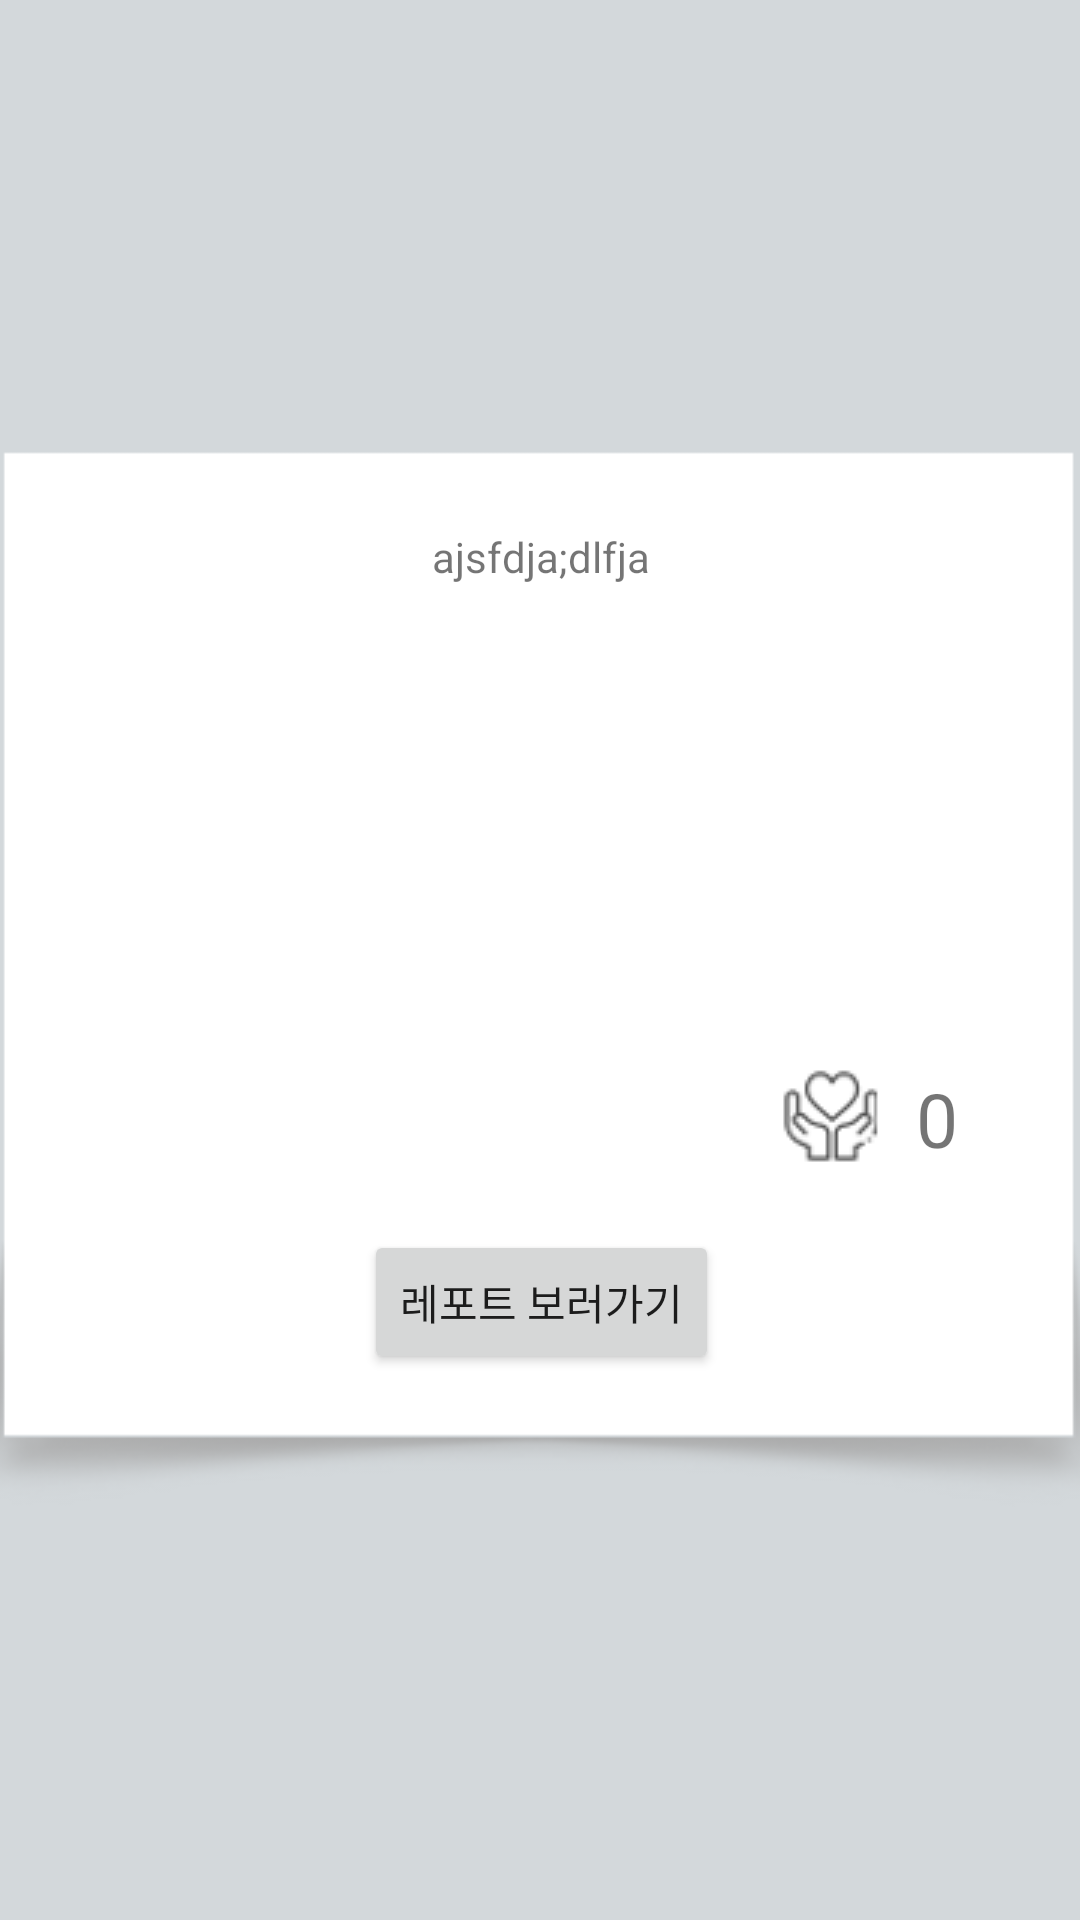

The Android layout XML behind this screen, and the referenced resources:
<!-- AndroidManifest.xml: application theme AppTheme -->
<!-- res/layout/activity_community_detail.xml -->
<?xml version="1.0" encoding="utf-8"?>

<androidx.constraintlayout.widget.ConstraintLayout xmlns:android="http://schemas.android.com/apk/res/android"
    xmlns:app="http://schemas.android.com/apk/res-auto"
    xmlns:tools="http://schemas.android.com/tools"
    android:layout_width="match_parent"
    android:layout_height="match_parent"
    tools:context=".community_detail"
    android:orientation="vertical"
    android:background="@color/colorBackground">

    <androidx.constraintlayout.widget.ConstraintLayout
        android:id="@+id/constraintLayout2"
        android:layout_width="400dp"
        android:layout_height="388dp"
        android:layout_marginStart="16dp"
        android:layout_marginEnd="16dp"
        android:background="@drawable/img_detail_background2"
        app:layout_constraintBottom_toBottomOf="parent"
        app:layout_constraintEnd_toEndOf="parent"
        app:layout_constraintStart_toStartOf="parent"
        app:layout_constraintTop_toTopOf="parent">

        <TextView
            android:id="@+id/target_writing"
            android:layout_width="wrap_content"
            android:layout_height="wrap_content"
            android:layout_marginTop="50dp"
            android:text="ajsfdja;dlfja"
            app:layout_constraintEnd_toEndOf="parent"
            app:layout_constraintStart_toStartOf="parent"
            app:layout_constraintTop_toTopOf="parent" />

        <ImageView
            android:id="@+id/favorite_image"
            android:layout_width="wrap_content"
            android:layout_height="wrap_content"
            android:layout_marginStart="280dp"
            android:layout_marginTop="230dp"
            android:src="@drawable/btn_like"
            app:layout_constraintStart_toStartOf="parent"
            app:layout_constraintTop_toTopOf="parent" />

        <TextView
            android:id="@+id/favorite_count"
            android:layout_width="wrap_content"
            android:layout_height="wrap_content"
            android:layout_marginTop="230dp"
            android:layout_marginEnd="50dp"
            android:text="0"
            android:textSize="25dp"
            app:layout_constraintEnd_toEndOf="parent"
            app:layout_constraintStart_toEndOf="@+id/favorite_image"
            app:layout_constraintTop_toTopOf="parent" />

        <Button
            android:id="@+id/target_report"
            android:layout_width="wrap_content"
            android:layout_height="wrap_content"
            android:layout_marginTop="20dp"
            android:text="레포트 보러가기"
            app:layout_constraintEnd_toEndOf="parent"
            app:layout_constraintStart_toStartOf="parent"
            app:layout_constraintTop_toBottomOf="@+id/favorite_image" />

    </androidx.constraintlayout.widget.ConstraintLayout>

</androidx.constraintlayout.widget.ConstraintLayout>
<!-- resources referenced by this layout -->
<resources>
  <color name="colorBackground">#D3D8DB</color>
  <!-- drawable btn_like: png bitmap (drawable-v24, 1272 bytes) -->
  <!-- drawable img_detail_background2: png bitmap (drawable, 9668 bytes) -->
  <style name="AppTheme" parent="Theme.AppCompat.Light.NoActionBar">
          <item name="colorPrimary">@color/colorBackground</item>
          <item name="colorPrimaryDark">@color/colorPrimaryDark</item>
          <item name="colorAccent">@color/colorAccent</item>
      </style>
  <color name="colorPrimaryDark">#FFFFFF</color>
  <color name="colorAccent">#FFFFFF</color>
</resources>
